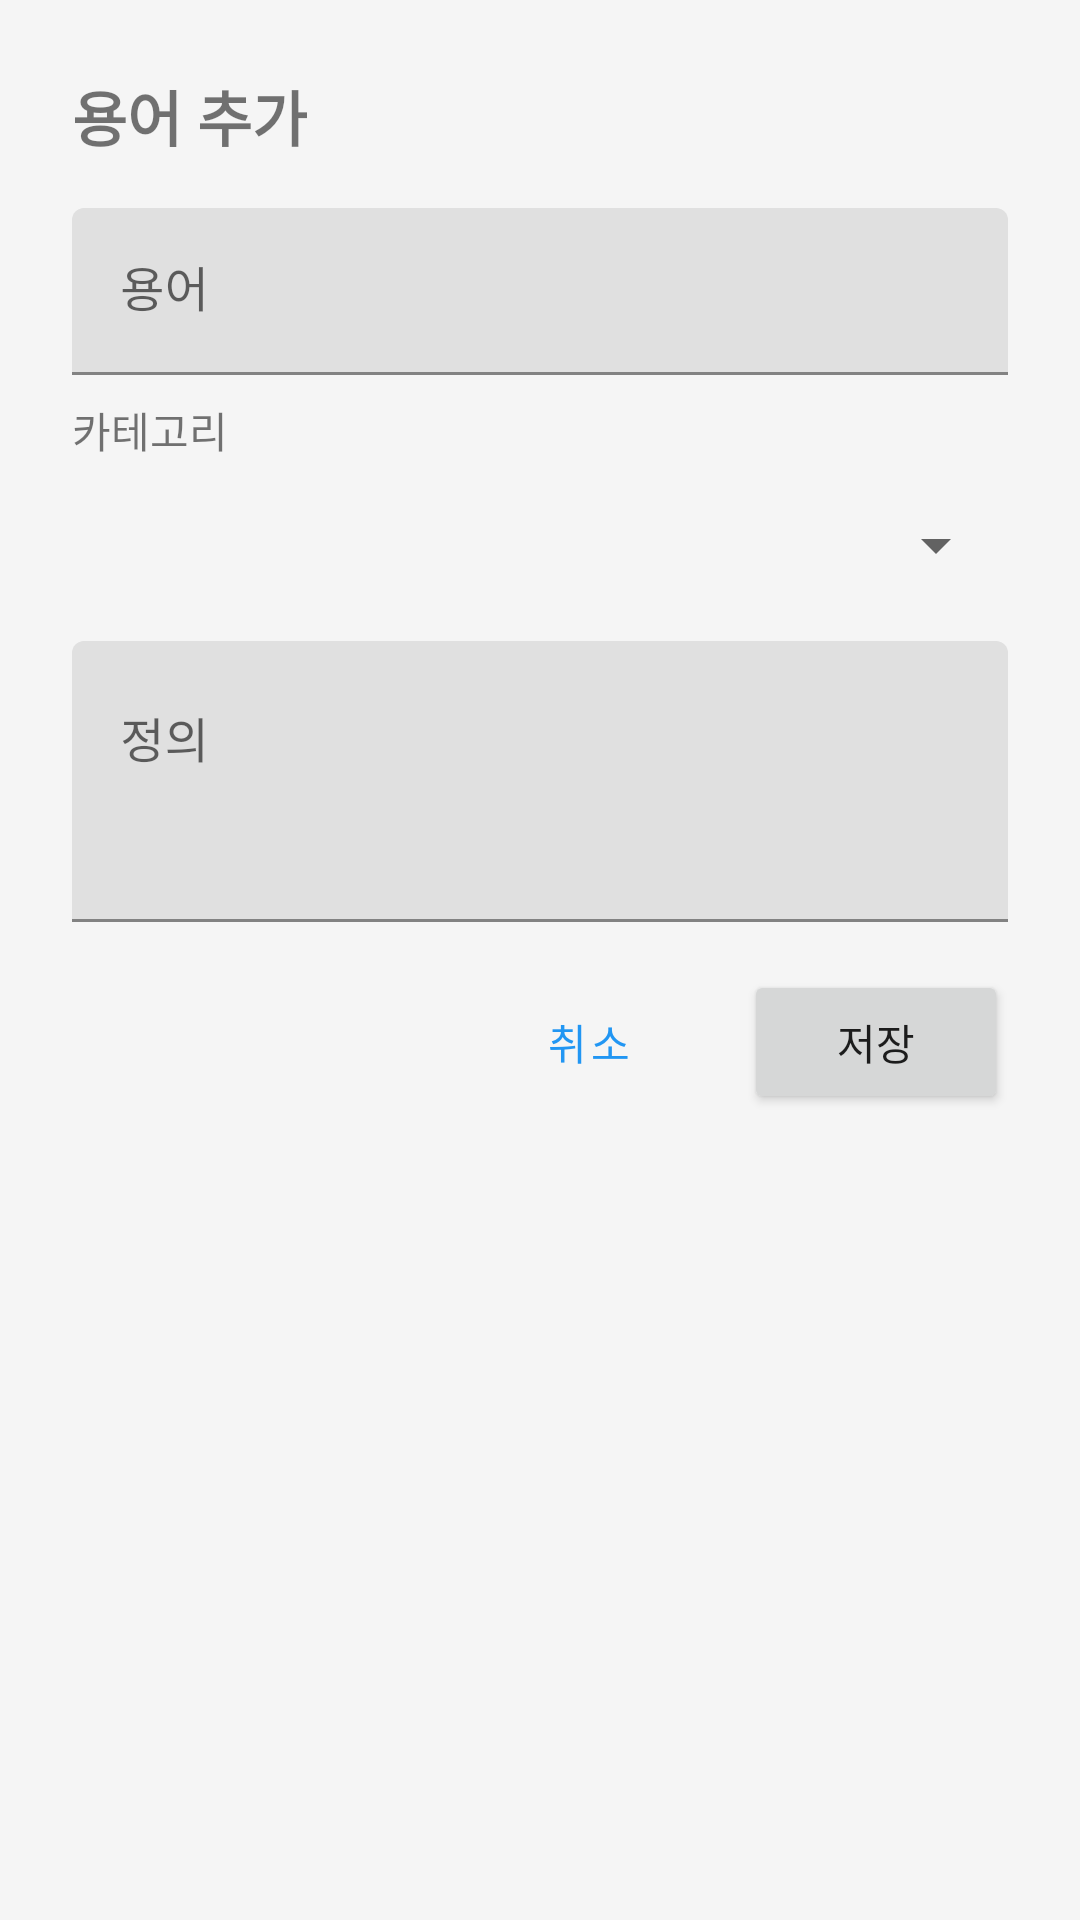

Reconstruct the res/layout file that produces this screen, plus the resources it refers to.
<!-- AndroidManifest.xml: application theme Theme.CSStudentManager -->
<!-- res/layout/dialog_add_term.xml -->
<?xml version="1.0" encoding="utf-8"?>
<LinearLayout
    xmlns:android="http://schemas.android.com/apk/res/android"
    android:layout_width="match_parent"
    android:layout_height="wrap_content"
    android:orientation="vertical"
    android:padding="24dp">

    <TextView
        android:layout_width="wrap_content"
        android:layout_height="wrap_content"
        android:text="@string/add_term"
        android:textSize="20sp"
        android:textStyle="bold"
        android:layout_marginBottom="16dp" />

    <com.google.android.material.textfield.TextInputLayout
        android:layout_width="match_parent"
        android:layout_height="wrap_content"
        android:hint="@string/term"
        android:layout_marginBottom="8dp">

        <com.google.android.material.textfield.TextInputEditText
            android:id="@+id/inputTerm"
            android:layout_width="match_parent"
            android:layout_height="wrap_content"
            android:inputType="text" />
    </com.google.android.material.textfield.TextInputLayout>

    <TextView
        android:layout_width="wrap_content"
        android:layout_height="wrap_content"
        android:text="@string/category"
        android:textSize="14sp"
        android:layout_marginBottom="4dp" />

    <Spinner
        android:id="@+id/spinnerCategory"
        android:layout_width="match_parent"
        android:layout_height="wrap_content"
        android:minHeight="48dp"
        android:layout_marginBottom="8dp" />

    <com.google.android.material.textfield.TextInputLayout
        android:layout_width="match_parent"
        android:layout_height="wrap_content"
        android:hint="@string/definition"
        android:layout_marginBottom="16dp">

        <com.google.android.material.textfield.TextInputEditText
            android:id="@+id/inputDefinition"
            android:layout_width="match_parent"
            android:layout_height="wrap_content"
            android:inputType="textMultiLine"
            android:minLines="3"
            android:gravity="top" />
    </com.google.android.material.textfield.TextInputLayout>

    <LinearLayout
        android:layout_width="match_parent"
        android:layout_height="wrap_content"
        android:orientation="horizontal"
        android:gravity="end">

        <Button
            android:id="@+id/btnCancel"
            style="@style/Widget.MaterialComponents.Button.TextButton"
            android:layout_width="wrap_content"
            android:layout_height="wrap_content"
            android:text="@string/cancel"
            android:layout_marginEnd="8dp" />

        <Button
            android:id="@+id/btnSave"
            android:layout_width="wrap_content"
            android:layout_height="wrap_content"
            android:text="@string/save" />

    </LinearLayout>

</LinearLayout>
<!-- resources referenced by this layout -->
<resources>
  <string name="add_term">용어 추가</string>
  <string name="cancel">취소</string>
  <string name="category">카테고리</string>
  <string name="definition">정의</string>
  <string name="save">저장</string>
  <string name="term">용어</string>
  <style name="Theme.CSStudentManager" parent="Theme.MaterialComponents.DayNight.DarkActionBar">
          <item name="colorPrimary">@color/primary</item>
          <item name="colorPrimaryDark">@color/primary_dark</item>
          <item name="colorAccent">@color/accent</item>
          <item name="android:windowBackground">@color/background</item>
          <item name="android:textColorPrimary">@color/text_primary</item>
          <item name="android:textColorSecondary">@color/text_secondary</item>
      </style>
  <color name="primary">#FF2196F3</color>
  <color name="primary_dark">#FF1976D2</color>
  <color name="accent">#FFFF5722</color>
  <color name="background">#FFF5F5F5</color>
  <color name="text_primary">#DE000000</color>
  <color name="text_secondary">#99000000</color>
</resources>
